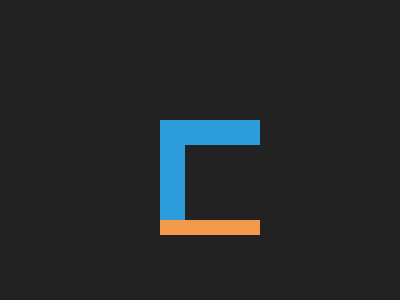

Write the HTML and CSS that draws this image.

<!DOCTYPE html>
<html lang="en">
  <head>
    <meta charset="UTF-8" />
    <meta http-equiv="X-UA-Compatible" content="IE=edge" />
    <meta name="viewport" content="width=device-width, initial-scale=1.0" />
    <title>Document</title>
  </head>
  <style>
    * {
      margin: 0;
      padding: 0;
      box-sizing: border-box;
    }
    body {
      height: 100vh;
      width: 100vw;
      background-color: #222;
      display: grid;
      place-items: center;
      position: relative;
    }

    .square-1 {
      width: 100px;
      height: 100px;
      background-color: #f2994a;
      position: absolute;
      left: 40vw;
      top: 45vh;
    }

    .square-2 {
      width: 100px;
      height: 100px;
      background-color: #2d9cdb;
      left: 40vw;
      top: 40vh;
      position: absolute;
    }

    .black-square {
      background-color: #222;
      height: 75px;
      width: 75px;
    }

    .black-square-2 {
      background-color: #222;
      height: 75px;
      width: 75px;
      position: absolute;
      right: 0;
      bottom: 0;
    }
  </style>
  <body>
    <div class="square-1">
      <div class="black-square"></div>
    </div>
    <div class="square-2">
      <div class="black-square-2"></div>
    </div>
  </body>
</html>
